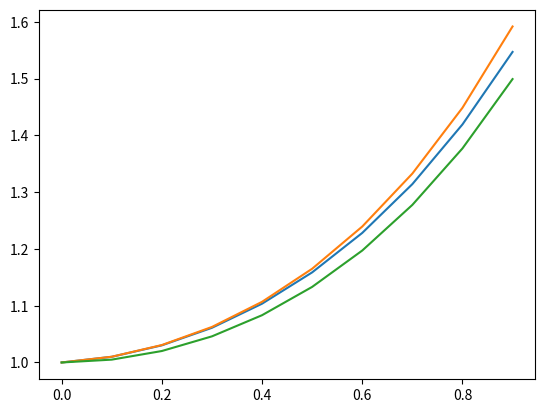

This chart was generated by the following Python code:
import matplotlib.pyplot as plt
import numpy as np

data_by_forward = []
data_by_backward = []

num_of_step = 10
stride = 1 / num_of_step

time = list(map(lambda y: y * stride, range(num_of_step)))
data_real = list(map(lambda t: np.exp(0.5 * t * t), time))

data_by_forward.append(1.0)
data_by_backward.append(1.0)

for i in range(1, num_of_step):
    data_by_forward.append(data_by_forward[i - 1] * (1 +  stride * i * stride))
    data_by_backward.append(data_by_backward[i - 1] / (1 - stride * i * stride))

plt.plot(time, data_by_forward, label = "forward")
plt.plot(time, data_by_backward, label = "backward")
plt.plot(time, data_real, label = "real")

plt.show()
